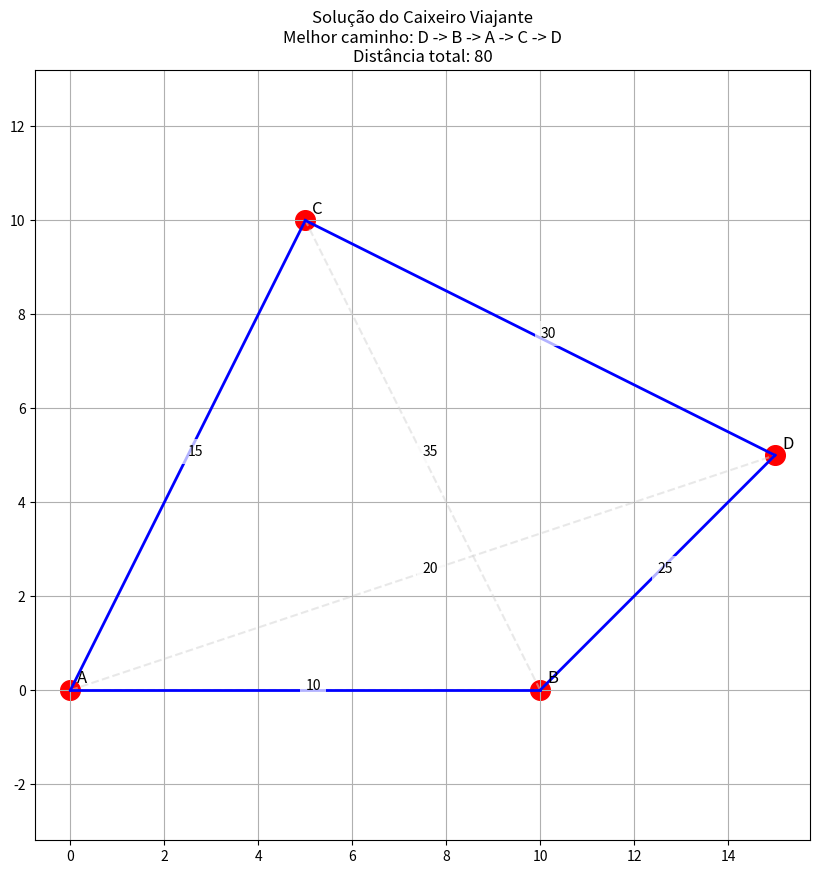

Python code for this plot:
import numpy as np
import matplotlib.pyplot as plt
from typing import Dict, List, Tuple
import random
import networkx as nx

class ACO:
    def __init__(self, distances: Dict[Tuple[str, str], int], coordinates: Dict[str, Tuple[float, float]], 
                 n_ants: int = 10, n_iterations: int = 100, decay: float = 0.1, alpha: float = 1, beta: float = 2):
        self.distances = distances
        self.coordinates = coordinates
        self.cities = list(set([city for pair in distances.keys() for city in pair]))
        self.n_cities = len(self.cities)
        self.n_ants = n_ants
        self.n_iterations = n_iterations
        self.decay = decay
        self.alpha = alpha  # importância do feromônio
        self.beta = beta    # importância da distância
        
        # Inicializa matriz de feromônios
        self.pheromone = {}
        for (city1, city2), distance in distances.items():
            self.pheromone[(city1, city2)] = 1
            self.pheromone[(city2, city1)] = 1
            
        self.best_path = None
        self.best_distance = float('inf')
        self.history = []

    def get_distance(self, city1: str, city2: str) -> int:
        if (city1, city2) in self.distances:
            return self.distances[(city1, city2)]
        return self.distances[(city2, city1)]

    def ant_tour(self) -> Tuple[List[str], float]:
        unvisited = self.cities.copy()
        start = random.choice(unvisited)
        path = [start]
        unvisited.remove(start)
        total_distance = 0

        current = start
        while unvisited:
            next_city = self._select_next_city(current, unvisited)
            path.append(next_city)
            total_distance += self.get_distance(current, next_city)
            unvisited.remove(next_city)
            current = next_city

        # Retorna ao início
        total_distance += self.get_distance(path[-1], path[0])
        return path, total_distance

    def _select_next_city(self, current: str, unvisited: List[str]) -> str:
        probabilities = []
        for city in unvisited:
            # Calcula a probabilidade usando feromônio e distância
            pheromone = self.pheromone.get((current, city), 
                                         self.pheromone.get((city, current)))
            distance = self.get_distance(current, city)
            probability = (pheromone ** self.alpha) * ((1.0 / distance) ** self.beta)
            probabilities.append((city, probability))

        # Normaliza as probabilidades
        total = sum(prob for _, prob in probabilities)
        probabilities = [(city, prob/total) for city, prob in probabilities]
        
        # Seleciona a próxima cidade usando roleta
        r = random.random()
        cumsum = 0
        for city, prob in probabilities:
            cumsum += prob
            if r <= cumsum:
                return city
        return probabilities[-1][0]

    def run(self) -> Tuple[List[str], float]:
        for iteration in range(self.n_iterations):
            # Coleta os caminhos de todas as formigas
            ant_paths = []
            for _ in range(self.n_ants):
                path, distance = self.ant_tour()
                ant_paths.append((path, distance))
                
                # Atualiza o melhor caminho global
                if distance < self.best_distance:
                    self.best_path = path
                    self.best_distance = distance
            
            self.history.append(self.best_distance)
            
            # Evapora os feromônios
            for key in self.pheromone:
                self.pheromone[key] *= (1 - self.decay)
            
            # Adiciona novos feromônios
            for path, distance in ant_paths:
                amount = 1.0 / distance
                for i in range(len(path)):
                    city1 = path[i]
                    city2 = path[(i + 1) % len(path)]
                    self.pheromone[(city1, city2)] += amount
                    self.pheromone[(city2, city1)] += amount

        return self.best_path, self.best_distance

 
    def plot_solution(self):
        plt.figure(figsize=(10, 10))
        
        # Plota as cidades
        x = [self.coordinates[city][0] for city in self.cities]
        y = [self.coordinates[city][1] for city in self.cities]
        plt.scatter(x, y, c='red', s=200)
        
        # Adiciona labels das cidades
        for city in self.cities:
            plt.annotate(city, (self.coordinates[city][0], self.coordinates[city][1]), 
                        xytext=(5, 5), textcoords='offset points', fontsize=12)
        
        # Plota todas as conexões possíveis em cinza claro
        for (city1, city2) in self.distances.keys():
            x1, y1 = self.coordinates[city1]
            x2, y2 = self.coordinates[city2]
            plt.plot([x1, x2], [y1, y2], 'lightgray', linestyle='--', alpha=0.5)
            # Adiciona a distância no meio da linha
            mid_x = (x1 + x2) / 2
            mid_y = (y1 + y2) / 2
            plt.annotate(str(self.distances[(city1, city2)]), 
                        (mid_x, mid_y), fontsize=10, 
                        bbox=dict(facecolor='white', edgecolor='none', alpha=0.7))

        # Plota o melhor caminho encontrado
        if self.best_path:
            for i in range(len(self.best_path)):
                city1 = self.best_path[i]
                city2 = self.best_path[(i + 1) % len(self.best_path)]
                x1, y1 = self.coordinates[city1]
                x2, y2 = self.coordinates[city2]
                plt.plot([x1, x2], [y1, y2], 'b-', linewidth=2)

        plt.title('Solução do Caixeiro Viajante\n' + 
                 f"Melhor caminho: {' -> '.join(self.best_path + [self.best_path[0]])}\n" +
                 f"Distância total: {self.best_distance}")
        plt.grid(True)
        plt.axis('equal')
        plt.show()

# Exemplo de uso
if __name__ == "__main__":
    # Definição das distâncias entre as cidades
    distances = {
        ('A', 'B'): 10,
        ('A', 'C'): 15,
        ('A', 'D'): 20,
        ('B', 'C'): 35,
        ('B', 'D'): 25,
        ('C', 'D'): 30
    }

    # Definição das coordenadas das cidades (para visualização)
    coordinates = {
        'A': (0, 0),    # Cidade A na origem
        'B': (10, 0),   # Cidade B à direita de A
        'C': (5, 10),   # Cidade C acima e entre A e B
        'D': (15, 5)    # Cidade D à direita e acima de B
    }

    # Criação e execução do ACO
    aco = ACO(distances, coordinates, n_ants=10, n_iterations=100, decay=0.1, alpha=1, beta=2)
    best_path, best_distance = aco.run()

    print(f"Melhor caminho encontrado: {' -> '.join(best_path + [best_path[0]])}")
    print(f"Distância total: {best_distance}")

    # Plotar os gráficos

    aco.plot_solution() 
